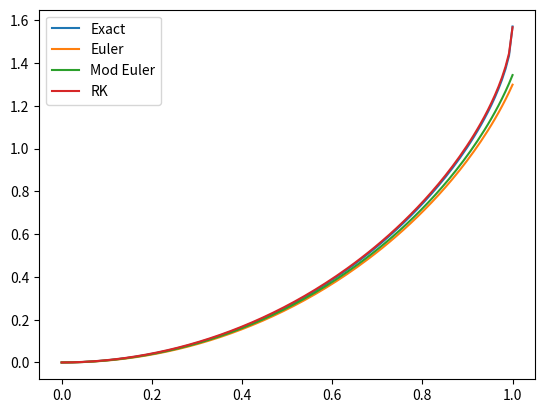

This chart was generated by the following Python code:
#!/usr/bin/env python
import matplotlib.pyplot as plt
import numpy as np

h = 2**-7
N = int(1/h)


t = np.linspace(0, 1, N+1)

# This is the Exact solution:
x_exact = t * np.arcsin(t)

# function to Compute dx/dt:
def dx_dt(t, x):
    return x/t + t / np.cos(x/t)

# 0. Euler Method:
x_euler = np.zeros(N+1)
for i in range(1, N+1):
    x_euler[i] = x_euler[i-1] + h * dx_dt(float(i)*h, x_euler[i-1])

# 1. Modified Euler Method:
x_mod_euler = np.zeros(N+1)
for i in range(1, N+1):
    dx_dt_1 = dx_dt(float(i)*h, x_mod_euler[i-1])
    dx_dt_2 = dx_dt(float(i)*h, x_euler[i])
    x_mod_euler[i] = x_mod_euler[i-1] + h/2 * (dx_dt_1 + dx_dt_2)

# 2. 4th order RK Method:
x_RK = np.zeros(N+1)
for i in range(1, N+1):
    ti = float(i)*h
    k1 = h * dx_dt(ti, x_RK[i - 1])
    k2 = h * dx_dt(ti + h/2, x_RK[i - 1] + k1/2)
    k3 = h * dx_dt(ti + h/2, x_RK[i - 1] + k2/2)
    k4 = h * dx_dt(ti + h, x_RK[i - 1] + k3)
    x_RK[i] = x_RK[i-1] + (k1 + 2*k2 + 2*k3 + k4) / 6
    
# 3. Relative Errors:
    err_euler      = (np.abs((x_euler[1:]      - x_exact[1:]) / x_exact[1:])),
    err_mod_euler   = (np.abs((x_mod_euler[1:]  - x_exact[1:]) / x_exact[1:])),
    err_RK = (np.abs((x_RK[1:]- x_exact[1:]) / x_exact[1:])),



# Plot everything together
plt.plot(t, x_exact, label="Exact")
plt.plot(t, x_euler, label="Euler")
plt.plot(t, x_mod_euler, label="Mod Euler")
plt.plot(t, x_RK, label="RK")
plt.legend()
plt.show()

